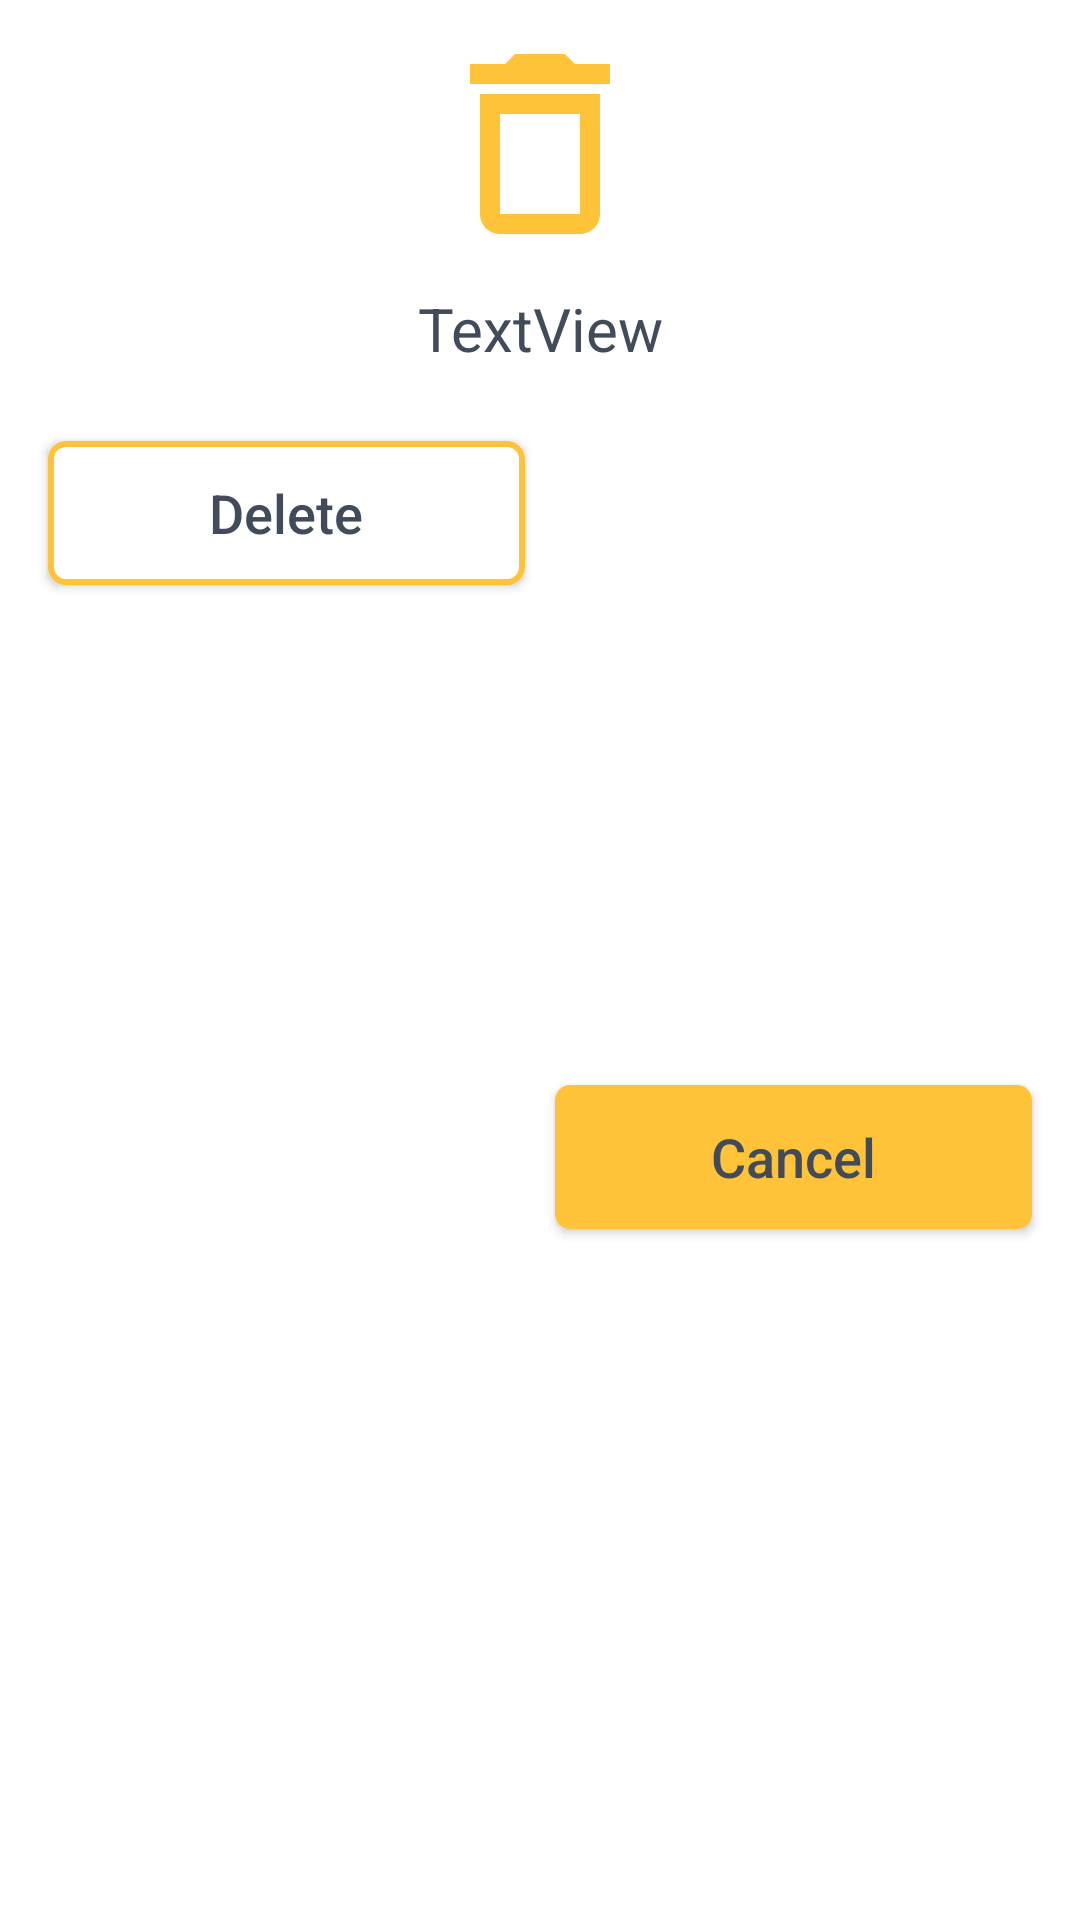

Write the Android layout XML for this screen, with the resource values it uses.
<!-- AndroidManifest.xml: application theme Theme.Jello -->
<!-- res/layout/dialog_common.xml -->
<?xml version="1.0" encoding="utf-8"?>
<androidx.constraintlayout.widget.ConstraintLayout xmlns:android="http://schemas.android.com/apk/res/android"
    xmlns:app="http://schemas.android.com/apk/res-auto"
    xmlns:tools="http://schemas.android.com/tools"
    android:layout_width="match_parent"
    android:layout_height="wrap_content">

    <ImageView
        android:id="@+id/imgIcon"
        android:layout_width="wrap_content"
        android:layout_height="wrap_content"
        android:layout_marginTop="8dp"
        app:layout_constraintEnd_toStartOf="@+id/guideline19"
        app:layout_constraintStart_toStartOf="@+id/guideline18"
        app:layout_constraintTop_toTopOf="parent"
        app:srcCompat="@drawable/ic_delete"
        app:tint="@color/main_color" />

    <androidx.constraintlayout.widget.Guideline
        android:id="@+id/guideline18"
        android:layout_width="wrap_content"
        android:layout_height="wrap_content"
        android:orientation="vertical"
        app:layout_constraintGuide_begin="16dp" />

    <androidx.constraintlayout.widget.Guideline
        android:id="@+id/guideline19"
        android:layout_width="wrap_content"
        android:layout_height="wrap_content"
        android:orientation="vertical"
        app:layout_constraintGuide_end="16dp" />

    <TextView
        android:id="@+id/txtTitle"
        android:layout_width="0dp"
        android:layout_height="wrap_content"
        android:layout_marginTop="8dp"
        android:text="TextView"
        android:textColor="@color/text_color"
        android:textSize="20sp"
        android:textAlignment="center"
        app:layout_constraintEnd_toStartOf="@+id/guideline19"
        app:layout_constraintStart_toStartOf="@+id/guideline18"
        app:layout_constraintTop_toBottomOf="@+id/imgIcon" />

    <androidx.appcompat.widget.AppCompatButton
        android:id="@+id/btnCancelDialog"
        android:layout_width="0dp"
        android:layout_height="wrap_content"
        android:layout_marginStart="5dp"
        android:layout_marginTop="24dp"
        android:layout_marginBottom="16dp"
        android:background="@drawable/btn_sign"
        android:text="Cancel"
        android:textAlignment="center"
        android:textAllCaps="false"
        android:textColor="@color/text_color"
        android:textSize="18sp"
        app:layout_constraintBottom_toBottomOf="parent"
        app:layout_constraintEnd_toStartOf="@+id/guideline19"
        app:layout_constraintHorizontal_bias="0.5"
        app:layout_constraintStart_toEndOf="@+id/btnOk"
        app:layout_constraintTop_toBottomOf="@+id/txtTitle" />

    <androidx.appcompat.widget.AppCompatButton
        android:id="@+id/btnOk"
        android:layout_width="0dp"
        android:layout_height="wrap_content"
        android:layout_marginTop="24dp"
        android:layout_marginEnd="5dp"
        android:background="@drawable/btn_not"
        android:text="Delete"
        android:textAllCaps="false"
        android:textColor="@color/text_color"
        android:textSize="18sp"
        android:visibility="visible"
        app:layout_constraintEnd_toStartOf="@+id/btnCancelDialog"
        app:layout_constraintHorizontal_bias="0.5"
        app:layout_constraintHorizontal_chainStyle="spread"
        app:layout_constraintStart_toStartOf="@+id/guideline18"
        app:layout_constraintTop_toBottomOf="@+id/txtTitle" />
</androidx.constraintlayout.widget.ConstraintLayout>
<!-- resources referenced by this layout -->
<resources>
  <color name="main_color">#ffc33a</color>
  <color name="text_color">#414b5a</color>
  <!-- drawable btn_not (drawable) -->
  <?xml version="1.0" encoding="utf-8"?>
  <shape xmlns:android="http://schemas.android.com/apk/res/android">
  <stroke android:color="@color/main_color" android:width="2dp"/>
      <solid android:color="@color/white" />
      <corners android:radius="5dp"/>
  </shape>
  <!-- drawable btn_sign (drawable) -->
  <?xml version="1.0" encoding="utf-8"?>
  <shape xmlns:android="http://schemas.android.com/apk/res/android">
  <solid android:color="#ffc33a"/>
      <corners android:radius="5dp"/>
  </shape>
  <!-- drawable ic_delete (drawable) -->
  <vector android:height="80dp" android:tint="?attr/colorControlNormal"
      android:viewportHeight="24" android:viewportWidth="24"
      android:width="80dp" xmlns:android="http://schemas.android.com/apk/res/android">
      <path android:fillColor="@android:color/white" android:pathData="M16,9v10H8V9h8m-1.5,-6h-5l-1,1H5v2h14V4h-3.5l-1,-1zM18,7H6v12c0,1.1 0.9,2 2,2h8c1.1,0 2,-0.9 2,-2V7z"/>
  </vector>
  <style name="Theme.Jello" parent="Theme.MaterialComponents.DayNight.DarkActionBar">
          
          <item name="colorPrimary">@color/main_color</item>
          <item name="colorPrimaryVariant">#A8A8A8</item>
          <item name="colorOnPrimary">@color/white</item>
          
          <item name="colorSecondary">@color/teal_200</item>
          <item name="colorSecondaryVariant">@color/teal_700</item>
          <item name="colorOnSecondary">@color/black</item>
          
          <item name="android:statusBarColor" tools:targetApi="l">?attr/colorPrimaryVariant</item>
          
      </style>
  <color name="white">#FFFFFFFF</color>
  <color name="teal_200">#FF03DAC5</color>
  <color name="teal_700">#FF018786</color>
  <color name="black">#FF000000</color>
</resources>
